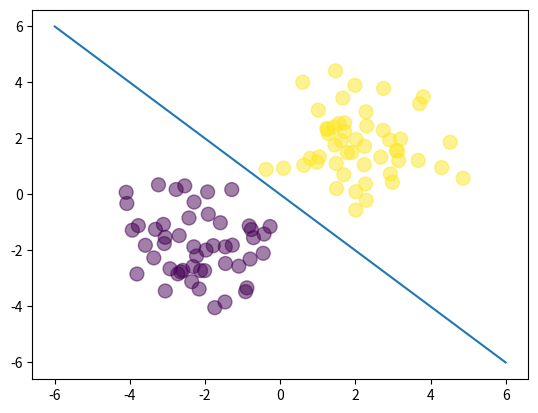

Generate this figure with matplotlib:
import numpy as np
import matplotlib.pyplot as plt

N = 100
D = 2

X = np.random.randn(N,D)

X[:50,:] = X[:50,:] - 2*np.ones((50,D))
X[50:,:] = X[50:,:] + 2*np.ones((50,D))

T = np.array([0]*50 + [1]*50)

ones = np.ones(N).reshape((-1,1))
Xb = np.concatenate((ones, X), axis=1)


def sigmoid(z):
    return 1 / (1 + np.exp(-z))

W = np.random.randn(D+1).reshape(-1,1)
# W = np.array([0, 4, 4])
z = Xb.dot(W)

Y = sigmoid(z)

def cross_entropy(T, Y):
    E = 0
    for i in range(N):
        if T[i] == 1:
            E -= np.log(Y[i])
        else:
            E -= np.log(1-Y[i])
    return E

# print(cross_entropy(T,Y))

plt.scatter(X[:,0], X[:,1], c=T, s=100, alpha=0.5)

x_axis = np.linspace(-6,6,100)
y_axis = -x_axis

plt.plot(x_axis,y_axis)
plt.show()